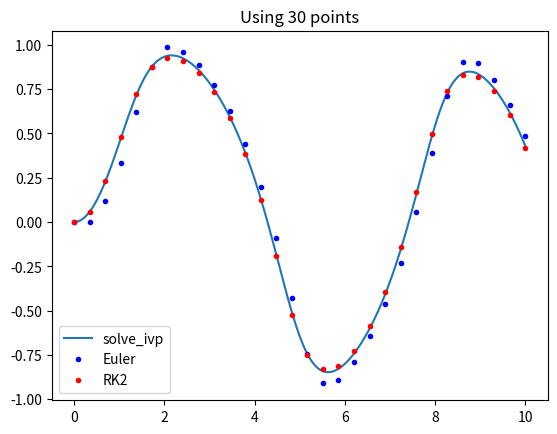

The script that saved this image:
"""ints.py 10/29/26  numerical integration"""
import numpy as np
from numpy import cos,sin
import matplotlib.pyplot as plt
from scipy.integrate import solve_ivp

def fun1(t,y):
    """Deriv function for an ODE"""
    dydt = -y**3 + sin(t)
    return dydt

y0 = [0.]

# Set time range and points for soln
nn = 200
ta = 0.0
tb = 10.
ts = np.linspace(ta,tb,nn)

# solve using solve_ivp
t_span = ts[0],ts[-1]
sol = solve_ivp(fun1,t_span,y0,t_eval=ts)
ys = sol.y[0]

# solve using euler
nne = 30
tse = np.linspace(ta,tb,nne)
h = (tb-ta)/(nne-1)
yse = np.zeros_like(tse)
yse[0] = y0[0]
for j in range(nne-1):
    tj = tse[j]
    yj = yse[j]
    yse[j+1] = yj + h*fun1(tj,yj)

# solve using RK2 on same time points
ys2 = np.zeros_like(tse)
ys2[0] = y0[0]
for j in range(nne-1):
    tj = tse[j]
    yj = ys2[j]
    k1 = h*fun1(tj,yj)
    k2 = h*fun1(tj + h/2, yj + k1/2)
    ys2[j+1] = yj + k2



plt.plot(ts,ys,label='solve_ivp')
plt.plot(tse,yse,'b.',label='Euler')
plt.plot(tse,ys2,'r.',label='RK2')
plt.legend()
plt.title(f'Using {nne} points')
plt.show()
